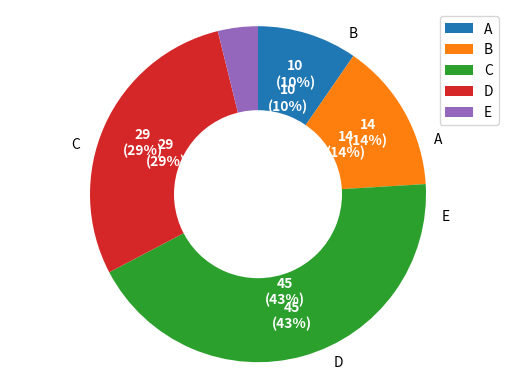

Source code (Python):
# https://future-chem.com/matplotlib-plot-type/
# https://www.yutaka-note.com/entry/matplotlib_pie
import matplotlib.pyplot as plt
import numpy as np


data = [10, 15, 45, 30, 4]
label = ['A', 'B', 'C', 'D', 'E']

# 1つめ
plt.pie(data, labels=label)
plt.show()

def pct_abs(pct, raw_data):
    absolute = int(np.sum(raw_data)*(pct/100.))
    return '{:d}\n({:.0f}%)'.format(absolute, pct) if pct > 5 else ''

# 2つめ
plt.pie(data, counterclock=False, startangle=90, autopct=lambda p: pct_abs(p, data),
        wedgeprops={'linewidth': 2, 'edgecolor': 'white'}, textprops={'color': 'white', 'weight': 'bold'})
plt.axis('equal')
plt.legend(label)
plt.show()

# 3つめ
plt.pie(data, counterclock=False, startangle=90, autopct=lambda p: pct_abs(p, data), pctdistance=0.75,
       textprops={'color': 'white', 'weight':'bold'})
plt.pie([100], colors='white', radius=0.5)
plt.axis('equal')
plt.show()